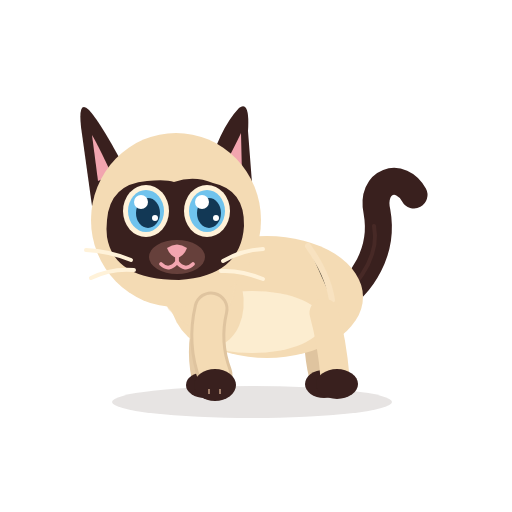
t = 0.00 s
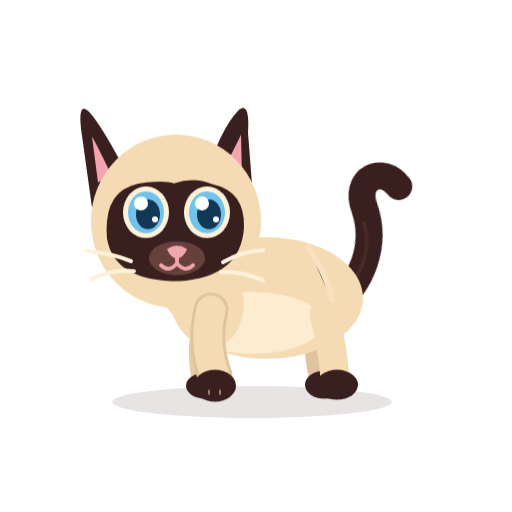
t = 1.07 s
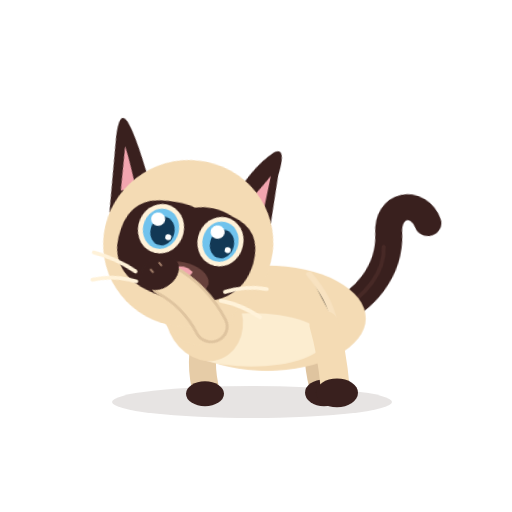
t = 2.31 s
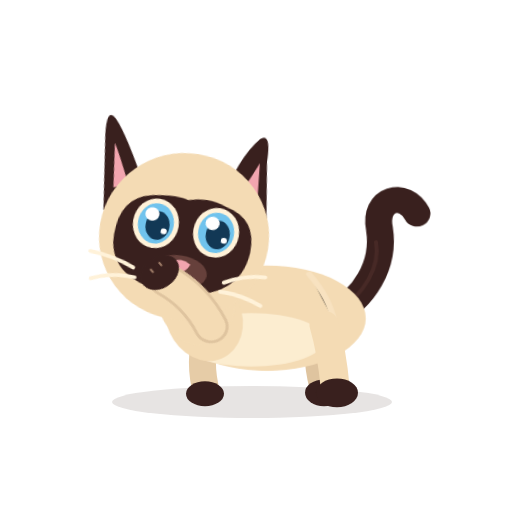
t = 3.45 s
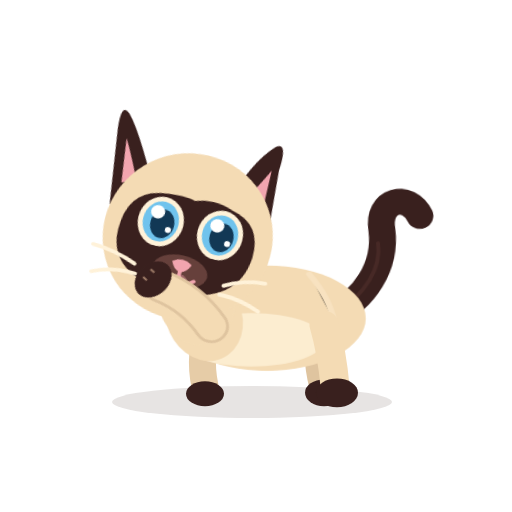
t = 4.59 s
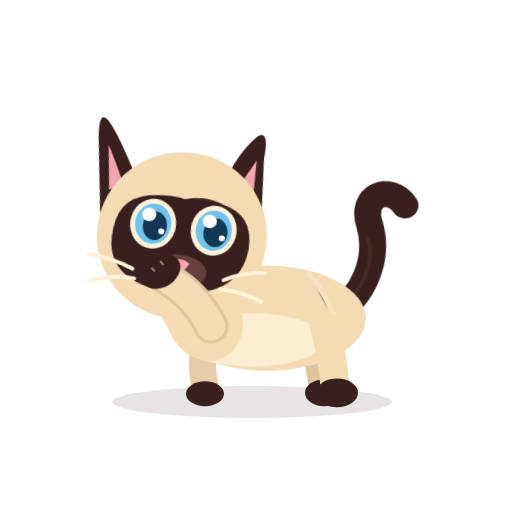
t = 5.73 s

The animated SVG that drew these frames (rendered in a browser with its animation timeline set to each time). Animation: 11 CSS @keyframes rules; one cycle of 6.90 s, repeats indefinitely.

<?xml version="1.0" encoding="UTF-8"?>
<svg xmlns="http://www.w3.org/2000/svg" viewBox="0 0 512 512" width="512" height="512" role="img" aria-label="Azami V4.1 — Toilette — patte devant le museau" data-scene="toilette" data-duration="9.1" data-animated="true" data-background="transparent" data-audio="none">
  <title>Azami V4.1 — Toilette — patte devant le museau</title>
  <desc>Azami s’accroupit, lève une patte, la lèche puis se frotte la joue. Personnage articulé sur un seul rig, fonds transparents.</desc>
  <style><![CDATA[
*{animation-fill-mode:both}
#character,#tail,#back-far,#back-near,#front-far,#front-near,#core,#neck,#head,#ear-left,#ear-right,#eyes-open,#eyes-shut,#mouth-smile,#mouth-open,#tongue,#toy,#stars{transform-box:view-box}
#character{transform-origin:255px 379px}
#core{transform-origin:270px 300px}
#neck{transform-origin:192px 298px}
#head{transform-origin:176px 269px}
#ear-left{transform-origin:112px 164px}
#ear-right{transform-origin:231px 166px}
#tail{transform-origin:339px 294px}
#front-near{transform-origin:210px 312px}
#front-far{transform-origin:210px 312px}
#back-near{transform-origin:324px 322px}
#back-far{transform-origin:320px 322px}
#toy{transform-origin:84px 369px}
#eyes-open{animation:blink-open 6.9s steps(1,end) infinite}
#eyes-shut{animation:blink-shut 6.9s steps(1,end) infinite}
#ear-left{animation:ear-l 5.9s ease-in-out infinite}
#ear-right{animation:ear-r 6.7s ease-in-out infinite}
#tail{animation:tail-idle 5.3s ease-in-out infinite}
@keyframes blink-open{0%,20%,23%,51%,54%,84%,87%,100%{opacity:1}20.5%,22.5%,51.5%,53.5%,84.5%,86.5%{opacity:0}}
@keyframes blink-shut{0%,20%,23%,51%,54%,84%,87%,100%{opacity:0}20.5%,22.5%,51.5%,53.5%,84.5%,86.5%{opacity:1}}
@keyframes ear-l{0%,21%,27%,100%{transform:rotate(0)}22%{transform:rotate(-12deg)}25%{transform:rotate(4deg)}}
@keyframes ear-r{0%,46%,53%,100%{transform:rotate(0)}48%{transform:rotate(10deg)}51%{transform:rotate(-5deg)}}
@keyframes tail-idle{0%,100%{transform:rotate(0)}16%{transform:rotate(-10deg)}38%{transform:rotate(12deg)}56%{transform:rotate(-5deg)}73%{transform:rotate(7deg)}}
@media(prefers-reduced-motion:reduce){*{animation:none!important;transition:none!important}#eyes-open,#mouth-smile{opacity:1!important}#eyes-shut,#mouth-open,#tongue,#toy,#stars{opacity:0!important}#character,#core,#neck,#head,#ear-left,#ear-right,#tail,#front-near,#front-far,#back-near,#back-far{transform:none!important}}

:root{--D:9.1s}
#character{animation:scene-character var(--D) linear infinite}
@keyframes scene-character{0%,11%,100%{transform:translateY(0)}20%,75%{transform:translateY(9px) scale(1,.96)}87%{transform:translateY(0)}}
#core{animation:scene-core var(--D) linear infinite}
@keyframes scene-core{0%,12%,100%{transform:scale(1)}20%,75%{transform:scale(1.03,.9) translateY(10px)}87%{transform:scale(1)}}
#head{animation:scene-head var(--D) linear infinite}
@keyframes scene-head{0%,12%,100%{transform:rotate(0)}21%{transform:rotate(14deg) translate(4px,9px)}39%{transform:rotate(9deg)}53%{transform:rotate(15deg)}64%{transform:rotate(6deg)}78%{transform:rotate(-11deg)}91%{transform:rotate(0)}}
#front-near{animation:scene-front-near var(--D) linear infinite}
@keyframes scene-front-near{0%,14%,100%{transform:rotate(0)}23%{transform:rotate(143deg)}33%{transform:rotate(133deg)}42%{transform:rotate(147deg)}51%{transform:rotate(132deg)}60%{transform:rotate(147deg)}67%{transform:rotate(135deg)}75%{transform:rotate(143deg)}83%{transform:rotate(0)}}
#neck{animation:scene-neck var(--D) linear infinite}
@keyframes scene-neck{0%,13%,100%{transform:translateY(0)}25%,73%{transform:translateY(8px)}}
#tongue{animation:scene-tongue var(--D) linear infinite}
@keyframes scene-tongue{0%,26%,30%,34%,38%,42%,46%,50%,54%,58%,62%,66%,100%{opacity:0}27%,29%,35%,37%,43%,45%,51%,53%,59%,61%{opacity:1}}]]></style>
  
<defs>
  <clipPath id="irises-clip"><ellipse cx="145" cy="209" rx="20" ry="23"/><ellipse cx="203" cy="209" rx="20" ry="23"/></clipPath>
</defs>
<g id="ground-shadow"><ellipse cx="252" cy="402" rx="140" ry="16" fill="#39201E" opacity=".12"/></g>
<g id="character">
  <g id="tail" transform="rotate(0 339 294)">
    <path d="M334 302 C363 286 384 250 377 212 C370 180 401 171 414 195" stroke="#39201E" stroke-width="27" stroke-linecap="round" fill="none" />
    <path d="M336 302 C365 279 379 251 374 226" stroke="#6B403A" stroke-width="4" stroke-linecap="round" fill="none" opacity=".28" />
  </g>
  <g id="back-far" transform="rotate(0 320 322)">
    <path d="M320 313 Q314 343 322 376" stroke="#DFC49F" stroke-width="26" fill="none" stroke-linecap="round" />
    <ellipse cx="324" cy="384" rx="19" ry="14" fill="#39201E"/>
  </g>
  <g id="front-far" transform="rotate(0 210 312)">
    <path d="M210 309 Q198 344 205 377" stroke="#E6CCA7" stroke-width="27" fill="none" stroke-linecap="round" />
    <ellipse cx="205" cy="385" rx="19" ry="13" fill="#39201E"/>
  </g>
  <g id="core" transform="translate(0 0)">
    <ellipse cx="267" cy="297" rx="96" ry="61" fill="#F4DBB4" />
    <ellipse cx="252" cy="322" rx="71" ry="31" fill="#FFF2D9" opacity=".78" />
    <ellipse cx="206" cy="296" rx="37" ry="51" transform="rotate(-12 206 296)" fill="#F4DBB4" />
    <path d="M308 246 Q328 274 332 300" stroke="#F9E4C3" stroke-width="6" opacity=".8" stroke-linecap="round" />
  </g>
  <g id="back-near" transform="rotate(0 324 322)">
    <path d="M324 313 Q332 342 335 377" stroke="#F4DBB4" stroke-width="29" fill="none" stroke-linecap="round" />
    <ellipse cx="337" cy="384" rx="21" ry="15" fill="#39201E"/>
  </g>
  <g id="neck" transform="translate(0 0)">
    <ellipse cx="196" cy="276" rx="39" ry="51" transform="rotate(-10 196 276)" fill="#F4DBB4"/>
  </g>
  <g id="head" transform="rotate(0 176 226)">
    <!-- Ears are behind the skull, and grouped with the entire head. -->
    <g id="ear-left" transform="rotate(0 112 164)">
      <path d="M130 178 Q102 124 89 110 Q78 99 81 127 L92 206Z" fill="#39201E" />
      <path d="M112 175 Q98 145 92 135 L98 181Z" fill="#F2A5AF" />
    </g>
    <g id="ear-right" transform="rotate(0 231 166)">
      <path d="M206 177 Q219 129 239 108 Q250 100 248 131 L253 196Z" fill="#39201E" />
      <path d="M220 174 Q235 146 241 133 L242 176Z" fill="#F2A5AF" />
    </g>
    <ellipse cx="176" cy="220" rx="85" ry="87" fill="#F4DBB4" />
    <path d="M107 220 Q110 184 147 181 Q166 179 174 182 Q194 175 213 183 Q245 190 244 226 Q241 276 179 280 Q114 280 107 237 Q106 229 107 220Z" fill="#39201E" />
    <g id="eyes-open">
      <g transform="translate(146 211)"><ellipse rx="23" ry="26" fill="#FFF2D9"/><ellipse rx="18" ry="21" fill="#70C3ED"/><ellipse cx="2" cy="2" rx="12" ry="15" fill="#123855"/><circle cx="-5" cy="-9" r="7" fill="#FFFFFF"/><circle cx="9" cy="7" r="3" fill="#FFFFFF" /></g>
      <g transform="translate(207 211)"><ellipse rx="23" ry="26" fill="#FFF2D9"/><ellipse rx="18" ry="21" fill="#70C3ED"/><ellipse cx="2" cy="2" rx="12" ry="15" fill="#123855"/><circle cx="-5" cy="-9" r="7" fill="#FFFFFF"/><circle cx="9" cy="7" r="3" fill="#FFFFFF" /></g>
    </g>
    <g id="eyes-shut" opacity="0">
      <path d="M125 212 Q146 233 166 212 M187 212 Q207 233 228 212" stroke="#FFF2D9" stroke-width="7" stroke-linecap="round" fill="none" />
    </g>
    <ellipse cx="177" cy="257" rx="28" ry="17" fill="#66403B" />
    <path d="M167 248 Q177 241 187 248 Q184 256 177 258 Q170 256 167 248Z" fill="#F2A5AF" />
    <g id="mouth-smile" stroke="#F2A5AF" stroke-width="3.8" stroke-linecap="round" fill="none"><path d="M177 257 V262 M177 262 Q169 272 161 264 M177 262 Q185 272 193 264" /></g>
    <g id="mouth-open" opacity="0"><ellipse cx="177" cy="268" rx="11" ry="13" fill="#8F4357" /><path d="M171 275 Q177 269 183 275" stroke="#F0A7B3" stroke-width="3" stroke-linecap="round"/></g>
    <g id="tongue" opacity="0"><path d="M175 261 Q165 262 170 275 Q177 283 185 274 Q190 264 181 260Z" fill="#F6A2B0" /></g>
    <g id="whiskers" stroke="#FFF2D9" stroke-width="4" stroke-linecap="round" fill="none"><path d="M131 260 Q109 251 86 250 M134 270 Q111 268 91 278 M223 261 Q242 250 263 249 M221 271 Q241 270 263 279" /></g>
  </g>
  <g id="front-near" transform="rotate(0 210 312)">
    <path d="M211 309 Q203 343 215 375" stroke="#DFC49F" stroke-width="35" fill="none" stroke-linecap="round" />
    <path d="M211 309 Q203 343 215 375" stroke="#F4DBB4" stroke-width="29" fill="none" stroke-linecap="round" />
    <ellipse cx="215" cy="385" rx="21" ry="16" fill="#39201E" />
    <path d="M209 389 L209 394 M220 389 L220 394" stroke="#F2C8A5" stroke-width="2" opacity=".56" />
  </g>
</g>
<!-- Props on independent animation tracks, hidden by default -->
<g id="toy" opacity="0">
  <circle cx="84" cy="369" r="25" fill="#E7776B" stroke="#39201E" stroke-width="5"/>
  <path d="M70 352 Q85 370 102 384" stroke="#F9C849" stroke-width="7" stroke-linecap="round" fill="none" />
  <circle cx="77" cy="357" r="6" fill="#FFF2D9" />
</g>
<g id="stars" opacity="0" fill="#F9C849">
  <path d="M311 140 Q317 157 330 162 Q315 167 311 183 Q307 166 295 162 Q309 157 311 140Z" />
  <path d="M90 310 Q94 321 105 324 Q94 327 90 340 Q87 329 77 324 Q87 321 90 310Z" />
</g>

</svg>
